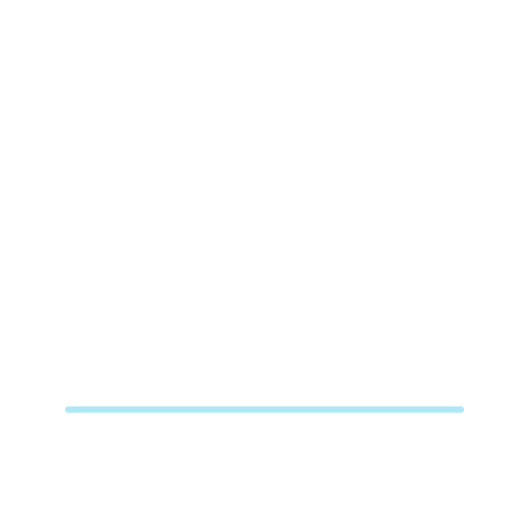
t = 0.00 s
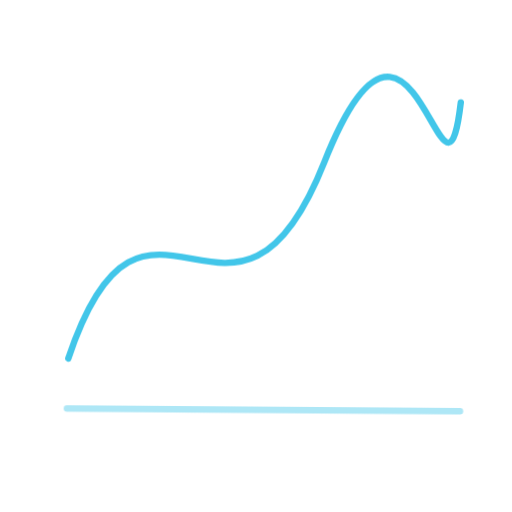
t = 0.54 s
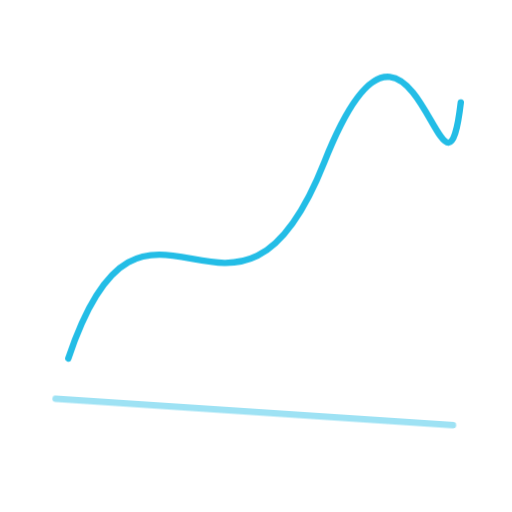
t = 1.62 s
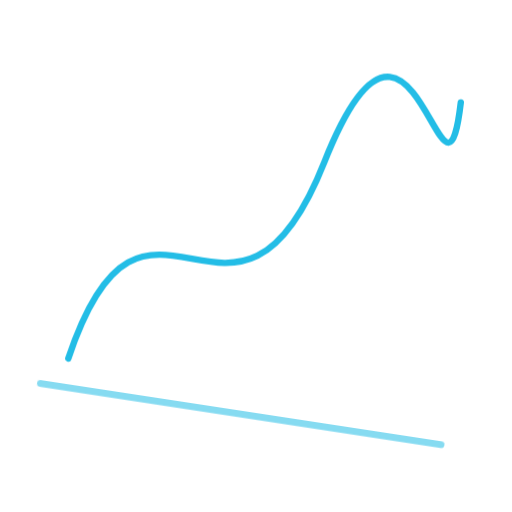
t = 2.52 s
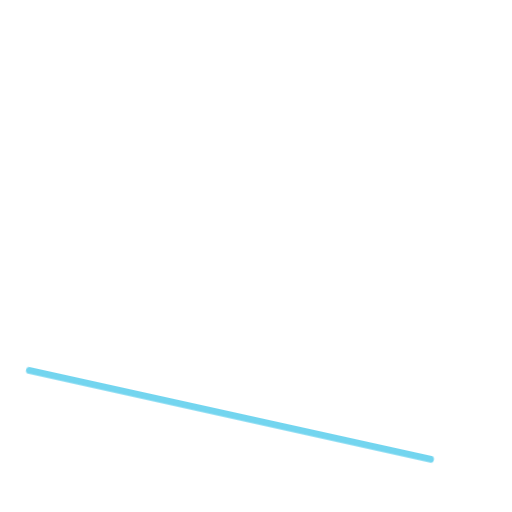
t = 3.24 s
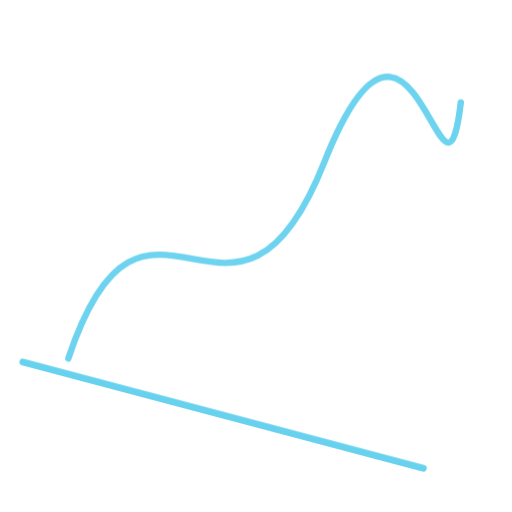
t = 3.90 s

The animated SVG that drew these frames (rendered in a browser with its animation timeline set to each time). Animation: 2 CSS @keyframes rules; one cycle of 4.80 s, repeats indefinitely.

<svg xmlns="http://www.w3.org/2000/svg" viewBox="0 0 120 120" role="img" aria-labelledby="title desc">
<title id="title">Contact Pulse</title><desc id="desc">VELORYZ help motion asset 017</desc>
<style>.a,.b{fill:none;stroke:#23BDE6;stroke-width:1.5;stroke-linecap:round;stroke-linejoin:round;transform-origin:60px 60px}.a{stroke-dasharray:260;animation:draw 3.6s cubic-bezier(.22,.75,.2,1) infinite}.b{opacity:.36;animation:drift 4.8s ease-in-out infinite alternate}@keyframes draw{0%{stroke-dashoffset:260;opacity:.15}45%,75%{stroke-dashoffset:0;opacity:1}100%{stroke-dashoffset:-260;opacity:.15}}@keyframes drift{to{transform:rotate(16deg) scale(1.06);opacity:.72}}@media(prefers-reduced-motion:reduce){.a,.b{animation:none;stroke-dashoffset:0}}</style>
<path class="a" d="M16 84 C34 30 55 91 76 38 S104 58 108 24"/><path class="b" d="M16 96H108"/></svg>
